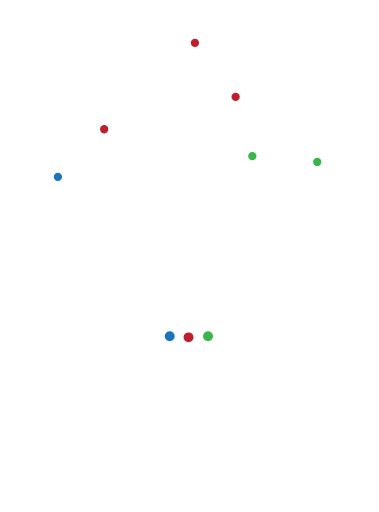
t = 0.00 s
t = 1.63 s: frame unchanged from t = 0.00 s, image omitted
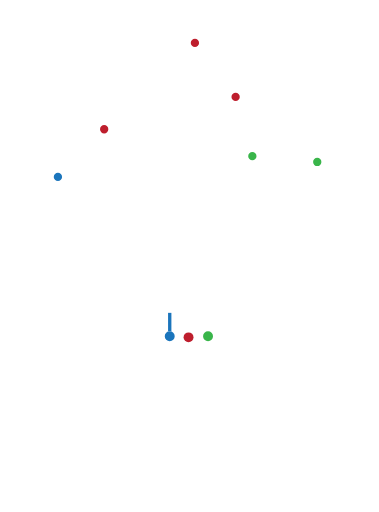
t = 3.30 s
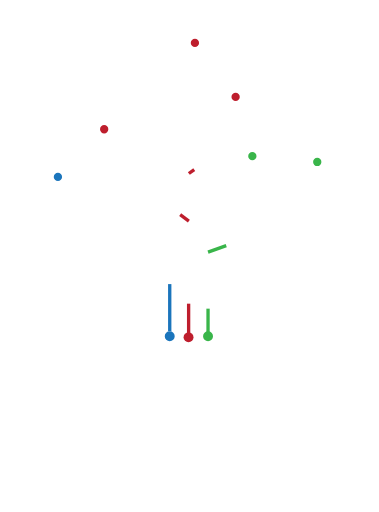
t = 4.13 s
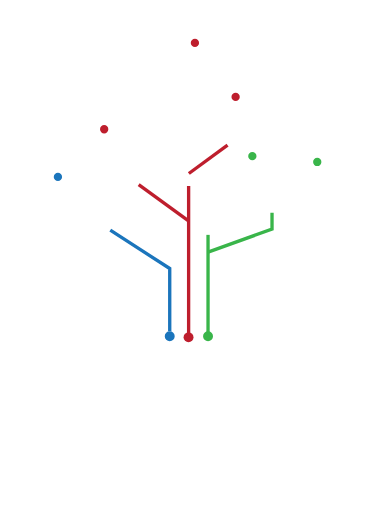
t = 6.63 s
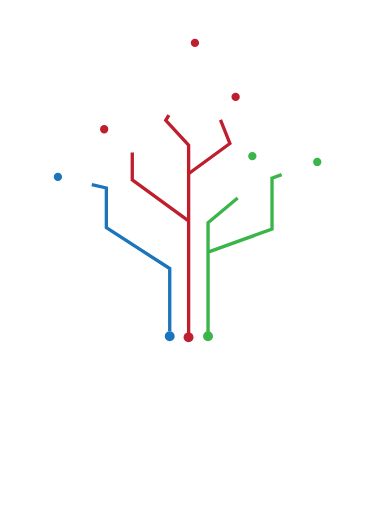
t = 8.35 s

The animated SVG that drew these frames (rendered in a browser with its animation timeline set to each time). Animation: 36 CSS @keyframes rules; frames cover the first 8.35 s, repeats indefinitely.

<svg xmlns="http://www.w3.org/2000/svg" viewBox="0 0 227.23 307.02" style="" width="180" height="180"><defs><style>.cls-1{fill:#fff;}.cls-2{fill:#be1e2d;}.cls-3,.cls-4,.cls-7,.cls-8{fill:none;stroke-miterlimit:10;}.cls-3{stroke:#fff;stroke-linecap:round;stroke-width:3px;}.cls-4{stroke:#1b75bc;}.cls-4,.cls-7,.cls-8{stroke-width:2px;}.cls-5{fill:#1b75bc;}.cls-6{fill:#39b54a;}.cls-7{stroke:#39b54a;}.cls-8{stroke:#be1e2d;}</style></defs><title>Asset 8</title><g id="Layer_2" data-name="Layer 2"><g id="Layer_1-2" data-name="Layer 1"><path class="cls-1 MbeCOZFY_0" d="M47.86,267.9l4.58,1.76a14.64,14.64,0,0,1-2.21,3,14.07,14.07,0,0,1-2.72,2.28,12.35,12.35,0,0,1-6.58,2,12.41,12.41,0,0,1-9.72-4.72,17.7,17.7,0,0,1,0-22.56,12.24,12.24,0,0,1,9.72-4.72,11.9,11.9,0,0,1,5.38,1.24,14.51,14.51,0,0,1,4.41,3.48l-3.31,3.76a8.32,8.32,0,0,0-13,0,12.05,12.05,0,0,0,0,15.08,8.42,8.42,0,0,0,10.34,2.16A9.92,9.92,0,0,0,47.86,267.9Zm-6.93-9.68H52.44l-4.58,5.32H40.93Z"></path><path class="cls-1 MbeCOZFY_1" d="M79.31,264.22h-9v9.72H80.34v2.92H67.28v-27H79.82v2.92H70.28v8.52h9Z"></path><path class="cls-1 MbeCOZFY_2" d="M91.6,276.86v-27h3.28l7.44,13.64a80.77,80.77,0,0,1,4.17,8.76l.07,0c-.28-3.6-.35-6.88-.35-11.08V249.9H109v27h-3l-7.38-13.68a89.83,89.83,0,0,1-4.34-9l-.1,0c.17,3.4.24,6.64.24,11.12v11.52Z"></path><path class="cls-1 MbeCOZFY_3" d="M133.67,264.22h-9v9.72H134.7v2.92H121.64v-27h12.55v2.92h-9.55v8.52h9Z"></path><path class="cls-1 MbeCOZFY_4" d="M145.55,272.62a9.59,9.59,0,0,0,5.38,1.76c3.06,0,4.85-1.88,4.85-4.6,0-2.52-1.24-4-4.37-5.36-3.79-1.56-6.13-3.84-6.13-7.64a7.1,7.1,0,0,1,7.51-7.32,9.38,9.38,0,0,1,5.13,1.32l-.83,2.84a8.26,8.26,0,0,0-4.41-1.28,4,4,0,0,0-4.37,4c0,2.52,1.41,3.76,4.61,5.2,3.93,1.76,5.93,4,5.93,7.92,0,4.16-2.65,7.76-8.13,7.76a10.74,10.74,0,0,1-5.93-1.72Z"></path><path class="cls-1 MbeCOZFY_5" d="M173.32,249.9v27h-3v-27Z"></path><path class="cls-1 MbeCOZFY_6" d="M185.51,272.62a9.59,9.59,0,0,0,5.38,1.76c3.06,0,4.86-1.88,4.86-4.6,0-2.52-1.24-4-4.38-5.36-3.79-1.56-6.13-3.84-6.13-7.64a7.1,7.1,0,0,1,7.51-7.32,9.35,9.35,0,0,1,5.13,1.32l-.82,2.84a8.29,8.29,0,0,0-4.41-1.28,4,4,0,0,0-4.38,4c0,2.52,1.41,3.76,4.62,5.2,3.92,1.76,5.92,4,5.92,7.92,0,4.16-2.65,7.76-8.13,7.76a10.7,10.7,0,0,1-5.92-1.72Z"></path><path class="cls-1 MbeCOZFY_7" d="M79.9,302.2a6.06,6.06,0,0,1-1-1.79,6.2,6.2,0,0,1-.38-2.15,6.34,6.34,0,0,1,.38-2.19,6,6,0,0,1,1-1.76,4.83,4.83,0,0,1,1.54-1.21,4.16,4.16,0,0,1,1.87-.45,4,4,0,0,1,1.87.44,4.86,4.86,0,0,1,1.54,1.22l-1.14,1.3a2.93,2.93,0,0,0-3.52-.8,3.11,3.11,0,0,0-1,.81,3.72,3.72,0,0,0-.68,1.18,4.2,4.2,0,0,0,0,2.91,3.56,3.56,0,0,0,.69,1.18,3.18,3.18,0,0,0,1,.81,2.93,2.93,0,0,0,1.25.28l1.87,1.44a4,4,0,0,1-1.87.44,4.16,4.16,0,0,1-1.87-.45A5,5,0,0,1,79.9,302.2Z"></path><path class="cls-1 MbeCOZFY_8" d="M90.65,294.54a10,10,0,0,1,2-.19,3,3,0,0,1,2.35.77,2.54,2.54,0,0,1,.64,1.79,2.47,2.47,0,0,1-1.53,2.41v0a2.35,2.35,0,0,1,1.19,1.91,17.66,17.66,0,0,0,.63,2.59H94.86a14.43,14.43,0,0,1-.54-2.26c-.24-1.3-.68-1.79-1.63-1.83h-1v4.09h-1Zm1,4.3h1.08a1.7,1.7,0,0,0,1.83-1.79,1.65,1.65,0,0,0-1.87-1.76,3.62,3.62,0,0,0-1,.11Z"></path><path class="cls-1 MbeCOZFY_9" d="M103.93,299.43h-3.16v3.41h3.52v1H99.72v-9.44h4.39v1h-3.34v3h3.16Z"></path><path class="cls-1 MbeCOZFY_10" d="M109.55,300.89l-.85,3h-1.08l2.76-9.44h1.27l2.77,9.44H113.3l-.87-3Zm2.66-.95-.79-2.72c-.18-.62-.31-1.18-.43-1.72h0c-.12.56-.25,1.13-.41,1.7l-.79,2.74Z"></path><path class="cls-1 MbeCOZFY_11" d="M118.81,295.45h-2.47v-1h6v1h-2.48v8.41h-1.06Z"></path><path class="cls-1 MbeCOZFY_12" d="M126.89,294.42v9.44h-1v-9.44Z"></path><path class="cls-1 MbeCOZFY_13" d="M138.24,299c0,3.25-1.7,5-3.77,5s-3.65-1.93-3.65-4.79,1.6-5,3.77-5S138.24,296.24,138.24,299Zm-6.3.15c0,2,.94,3.83,2.59,3.83s2.6-1.78,2.6-3.92c0-1.88-.84-3.84-2.59-3.84S131.94,297.12,131.94,299.19Z"></path><path class="cls-1 MbeCOZFY_14" d="M142.19,303.86v-9.44h1.14l2.61,4.77a29.7,29.7,0,0,1,1.46,3.07h0c-.1-1.26-.12-2.41-.12-3.88v-3.95h1v9.44h-1.06l-2.58-4.79a31.12,31.12,0,0,1-1.52-3.15h0c.06,1.19.09,2.33.09,3.89v4Z"></path><path class="cls-1 MbeCOZFY_15" d="M152.56,302.37a3.3,3.3,0,0,0,1.88.62,1.55,1.55,0,0,0,1.7-1.61c0-.88-.44-1.39-1.53-1.88-1.33-.54-2.15-1.34-2.15-2.67a2.49,2.49,0,0,1,2.63-2.57,3.33,3.33,0,0,1,1.79.46l-.28,1a2.91,2.91,0,0,0-1.55-.45,1.4,1.4,0,0,0-1.53,1.42c0,.88.5,1.31,1.62,1.82,1.37.61,2.07,1.38,2.07,2.77a2.61,2.61,0,0,1-2.84,2.72,3.82,3.82,0,0,1-2.08-.6Z"></path><path class="cls-2 MbeCOZFY_16" d="M59.96,77.5A2.49,2.49 0,1,1 64.94,77.5A2.49,2.49 0,1,1 59.96,77.5"></path><path class="cls-3 MbeCOZFY_17" d="M199.68,137.23c-10.37,31-37,56.75-69.34,63.42-33.71,6.94-69.69-8.27-89.92-35.74-20.87-28.36-22.5-68.32-4.19-98.37C53.62,38,87.65,20,121.11,23.08c33.05,3.06,63,26.46,75.63,56.92a82.09,82.09,0,0,1,4.57,14.86"></path><path class="cls-3 MbeCOZFY_18" d="M224.44,95.75C213.93,41,166.63,1.62,113.68,1.5,54.1,1.37,1.5,51,1.5,113.68c0,62.1,51.56,112.27,112.18,112.18,57.61-.08,107-45.52,111.92-104.44L179,120.51"></path><path class="cls-4 MbeCOZFY_19" d="M101.76,198.62L101.76,161.02L63.76,136.52L63.76,112.72L34.71,106.07"></path><path class="cls-5 MbeCOZFY_20" d="M98.78,201.6A2.98,2.98 0,1,1 104.74000000000001,201.6A2.98,2.98 0,1,1 98.78,201.6"></path><path class="cls-2 MbeCOZFY_21" d="M110.06,202.29A2.98,2.98 0,1,1 116.02000000000001,202.29A2.98,2.98 0,1,1 110.06,202.29"></path><path class="cls-6 MbeCOZFY_22" d="M121.75,201.6A2.98,2.98 0,1,1 127.71000000000001,201.6A2.98,2.98 0,1,1 121.75,201.6"></path><path class="cls-1 MbeCOZFY_23" d="M173.25,120.58A4.26,4.26 0,1,1 181.76999999999998,120.58A4.26,4.26 0,1,1 173.25,120.58"></path><path class="cls-7 MbeCOZFY_24" d="M124.73,200.17L124.73,133.55L143.48,117.91L151.3,93.65"></path><path class="cls-7 MbeCOZFY_25" d="M124.73,151.2L163.1,137.37L163.1,106.89L192.39,95.95"></path><path class="cls-8 MbeCOZFY_26" d="M113.09,201.03L113.09,87.03L99.37,72.15L116.87,42.98L116.87,24.32"></path><path class="cls-8 MbeCOZFY_27" d="M113.23,132.54L79.3,107.86L79.3,87.64L63.85,77.78"></path><path class="cls-8 MbeCOZFY_28" d="M113.23,104.04L137.83,86.05L130.87,68.52L141.28,58.11"></path><path class="cls-2 MbeCOZFY_29" d="M114.38000000000001,25.73A2.49,2.49 0,1,1 119.36,25.73A2.49,2.49 0,1,1 114.38000000000001,25.73"></path><path class="cls-2 MbeCOZFY_30" d="M138.78,58.11A2.49,2.49 0,1,1 143.76000000000002,58.11A2.49,2.49 0,1,1 138.78,58.11"></path><path class="cls-6 MbeCOZFY_31" d="M148.81,93.65A2.49,2.49 0,1,1 153.79000000000002,93.65A2.49,2.49 0,1,1 148.81,93.65"></path><path class="cls-6 MbeCOZFY_32" d="M187.73,97.11A2.49,2.49 0,1,1 192.71,97.11A2.49,2.49 0,1,1 187.73,97.11"></path><path class="cls-5 MbeCOZFY_33" d="M32.22,106.07A2.49,2.49 0,1,1 37.2,106.07A2.49,2.49 0,1,1 32.22,106.07"></path><text></text></g></g><style data-made-with="vivus-instant">.MbeCOZFY_0{stroke-dasharray:160 162;stroke-dashoffset:161;animation:MbeCOZFY_draw_0 14200ms linear 0ms infinite,MbeCOZFY_fade 14200ms linear 0ms infinite;}.MbeCOZFY_1{stroke-dasharray:118 120;stroke-dashoffset:119;animation:MbeCOZFY_draw_1 14200ms linear 0ms infinite,MbeCOZFY_fade 14200ms linear 0ms infinite;}.MbeCOZFY_2{stroke-dasharray:162 164;stroke-dashoffset:163;animation:MbeCOZFY_draw_2 14200ms linear 0ms infinite,MbeCOZFY_fade 14200ms linear 0ms infinite;}.MbeCOZFY_3{stroke-dasharray:118 120;stroke-dashoffset:119;animation:MbeCOZFY_draw_3 14200ms linear 0ms infinite,MbeCOZFY_fade 14200ms linear 0ms infinite;}.MbeCOZFY_4{stroke-dasharray:103 105;stroke-dashoffset:104;animation:MbeCOZFY_draw_4 14200ms linear 0ms infinite,MbeCOZFY_fade 14200ms linear 0ms infinite;}.MbeCOZFY_5{stroke-dasharray:60 62;stroke-dashoffset:61;animation:MbeCOZFY_draw_5 14200ms linear 0ms infinite,MbeCOZFY_fade 14200ms linear 0ms infinite;}.MbeCOZFY_6{stroke-dasharray:103 105;stroke-dashoffset:104;animation:MbeCOZFY_draw_6 14200ms linear 0ms infinite,MbeCOZFY_fade 14200ms linear 0ms infinite;}.MbeCOZFY_7{stroke-dasharray:40 42;stroke-dashoffset:41;animation:MbeCOZFY_draw_7 14200ms linear 0ms infinite,MbeCOZFY_fade 14200ms linear 0ms infinite;}.MbeCOZFY_8{stroke-dasharray:48 50;stroke-dashoffset:49;animation:MbeCOZFY_draw_8 14200ms linear 0ms infinite,MbeCOZFY_fade 14200ms linear 0ms infinite;}.MbeCOZFY_9{stroke-dasharray:42 44;stroke-dashoffset:43;animation:MbeCOZFY_draw_9 14200ms linear 0ms infinite,MbeCOZFY_fade 14200ms linear 0ms infinite;}.MbeCOZFY_10{stroke-dasharray:44 46;stroke-dashoffset:45;animation:MbeCOZFY_draw_10 14200ms linear 0ms infinite,MbeCOZFY_fade 14200ms linear 0ms infinite;}.MbeCOZFY_11{stroke-dasharray:31 33;stroke-dashoffset:32;animation:MbeCOZFY_draw_11 14200ms linear 0ms infinite,MbeCOZFY_fade 14200ms linear 0ms infinite;}.MbeCOZFY_12{stroke-dasharray:21 23;stroke-dashoffset:22;animation:MbeCOZFY_draw_12 14200ms linear 0ms infinite,MbeCOZFY_fade 14200ms linear 0ms infinite;}.MbeCOZFY_13{stroke-dasharray:49 51;stroke-dashoffset:50;animation:MbeCOZFY_draw_13 14200ms linear 0ms infinite,MbeCOZFY_fade 14200ms linear 0ms infinite;}.MbeCOZFY_14{stroke-dasharray:57 59;stroke-dashoffset:58;animation:MbeCOZFY_draw_14 14200ms linear 0ms infinite,MbeCOZFY_fade 14200ms linear 0ms infinite;}.MbeCOZFY_15{stroke-dasharray:37 39;stroke-dashoffset:38;animation:MbeCOZFY_draw_15 14200ms linear 0ms infinite,MbeCOZFY_fade 14200ms linear 0ms infinite;}.MbeCOZFY_16{stroke-dasharray:16 18;stroke-dashoffset:17;animation:MbeCOZFY_draw_16 14200ms linear 0ms infinite,MbeCOZFY_fade 14200ms linear 0ms infinite;}.MbeCOZFY_17{stroke-dasharray:520 522;stroke-dashoffset:521;animation:MbeCOZFY_draw_17 14200ms linear 0ms infinite,MbeCOZFY_fade 14200ms linear 0ms infinite;}.MbeCOZFY_18{stroke-dasharray:725 727;stroke-dashoffset:726;animation:MbeCOZFY_draw_18 14200ms linear 0ms infinite,MbeCOZFY_fade 14200ms linear 0ms infinite;}.MbeCOZFY_19{stroke-dasharray:137 139;stroke-dashoffset:138;animation:MbeCOZFY_draw_19 14200ms linear 0ms infinite,MbeCOZFY_fade 14200ms linear 0ms infinite;}.MbeCOZFY_20{stroke-dasharray:19 21;stroke-dashoffset:20;animation:MbeCOZFY_draw_20 14200ms linear 0ms infinite,MbeCOZFY_fade 14200ms linear 0ms infinite;}.MbeCOZFY_21{stroke-dasharray:19 21;stroke-dashoffset:20;animation:MbeCOZFY_draw_21 14200ms linear 0ms infinite,MbeCOZFY_fade 14200ms linear 0ms infinite;}.MbeCOZFY_22{stroke-dasharray:19 21;stroke-dashoffset:20;animation:MbeCOZFY_draw_22 14200ms linear 0ms infinite,MbeCOZFY_fade 14200ms linear 0ms infinite;}.MbeCOZFY_23{stroke-dasharray:27 29;stroke-dashoffset:28;animation:MbeCOZFY_draw_23 14200ms linear 0ms infinite,MbeCOZFY_fade 14200ms linear 0ms infinite;}.MbeCOZFY_24{stroke-dasharray:117 119;stroke-dashoffset:118;animation:MbeCOZFY_draw_24 14200ms linear 0ms infinite,MbeCOZFY_fade 14200ms linear 0ms infinite;}.MbeCOZFY_25{stroke-dasharray:103 105;stroke-dashoffset:104;animation:MbeCOZFY_draw_25 14200ms linear 0ms infinite,MbeCOZFY_fade 14200ms linear 0ms infinite;}.MbeCOZFY_26{stroke-dasharray:187 189;stroke-dashoffset:188;animation:MbeCOZFY_draw_26 14200ms linear 0ms infinite,MbeCOZFY_fade 14200ms linear 0ms infinite;}.MbeCOZFY_27{stroke-dasharray:81 83;stroke-dashoffset:82;animation:MbeCOZFY_draw_27 14200ms linear 0ms infinite,MbeCOZFY_fade 14200ms linear 0ms infinite;}.MbeCOZFY_28{stroke-dasharray:65 67;stroke-dashoffset:66;animation:MbeCOZFY_draw_28 14200ms linear 0ms infinite,MbeCOZFY_fade 14200ms linear 0ms infinite;}.MbeCOZFY_29{stroke-dasharray:16 18;stroke-dashoffset:17;animation:MbeCOZFY_draw_29 14200ms linear 0ms infinite,MbeCOZFY_fade 14200ms linear 0ms infinite;}.MbeCOZFY_30{stroke-dasharray:16 18;stroke-dashoffset:17;animation:MbeCOZFY_draw_30 14200ms linear 0ms infinite,MbeCOZFY_fade 14200ms linear 0ms infinite;}.MbeCOZFY_31{stroke-dasharray:16 18;stroke-dashoffset:17;animation:MbeCOZFY_draw_31 14200ms linear 0ms infinite,MbeCOZFY_fade 14200ms linear 0ms infinite;}.MbeCOZFY_32{stroke-dasharray:16 18;stroke-dashoffset:17;animation:MbeCOZFY_draw_32 14200ms linear 0ms infinite,MbeCOZFY_fade 14200ms linear 0ms infinite;}.MbeCOZFY_33{stroke-dasharray:16 18;stroke-dashoffset:17;animation:MbeCOZFY_draw_33 14200ms linear 0ms infinite,MbeCOZFY_fade 14200ms linear 0ms infinite;}@keyframes MbeCOZFY_draw{100%{stroke-dashoffset:0;}}@keyframes MbeCOZFY_fade{0%{stroke-opacity:1;}97.1830985915493%{stroke-opacity:1;}100%{stroke-opacity:0;}}@keyframes MbeCOZFY_draw_0{5.633802816901409%{stroke-dashoffset: 161}52.58215962441314%{ stroke-dashoffset: 0;}100%{ stroke-dashoffset: 0;}}@keyframes MbeCOZFY_draw_1{6.345141556409162%{stroke-dashoffset: 119}53.29349836392089%{ stroke-dashoffset: 0;}100%{ stroke-dashoffset: 0;}}@keyframes MbeCOZFY_draw_2{7.0564802959169155%{stroke-dashoffset: 163}54.00483710342865%{ stroke-dashoffset: 0;}100%{ stroke-dashoffset: 0;}}@keyframes MbeCOZFY_draw_3{7.76781903542467%{stroke-dashoffset: 119}54.7161758429364%{ stroke-dashoffset: 0;}100%{ stroke-dashoffset: 0;}}@keyframes MbeCOZFY_draw_4{8.479157774932423%{stroke-dashoffset: 104}55.42751458244416%{ stroke-dashoffset: 0;}100%{ stroke-dashoffset: 0;}}@keyframes MbeCOZFY_draw_5{9.190496514440175%{stroke-dashoffset: 61}56.138853321951906%{ stroke-dashoffset: 0;}100%{ stroke-dashoffset: 0;}}@keyframes MbeCOZFY_draw_6{9.90183525394793%{stroke-dashoffset: 104}56.85019206145966%{ stroke-dashoffset: 0;}100%{ stroke-dashoffset: 0;}}@keyframes MbeCOZFY_draw_7{10.613173993455684%{stroke-dashoffset: 41}57.56153080096741%{ stroke-dashoffset: 0;}100%{ stroke-dashoffset: 0;}}@keyframes MbeCOZFY_draw_8{11.324512732963438%{stroke-dashoffset: 49}58.27286954047517%{ stroke-dashoffset: 0;}100%{ stroke-dashoffset: 0;}}@keyframes MbeCOZFY_draw_9{12.03585147247119%{stroke-dashoffset: 43}58.98420827998293%{ stroke-dashoffset: 0;}100%{ stroke-dashoffset: 0;}}@keyframes MbeCOZFY_draw_10{12.747190211978946%{stroke-dashoffset: 45}59.69554701949068%{ stroke-dashoffset: 0;}100%{ stroke-dashoffset: 0;}}@keyframes MbeCOZFY_draw_11{13.458528951486699%{stroke-dashoffset: 32}60.40688575899843%{ stroke-dashoffset: 0;}100%{ stroke-dashoffset: 0;}}@keyframes MbeCOZFY_draw_12{14.169867690994451%{stroke-dashoffset: 22}61.11822449850618%{ stroke-dashoffset: 0;}100%{ stroke-dashoffset: 0;}}@keyframes MbeCOZFY_draw_13{14.881206430502205%{stroke-dashoffset: 50}61.82956323801394%{ stroke-dashoffset: 0;}100%{ stroke-dashoffset: 0;}}@keyframes MbeCOZFY_draw_14{15.592545170009961%{stroke-dashoffset: 58}62.5409019775217%{ stroke-dashoffset: 0;}100%{ stroke-dashoffset: 0;}}@keyframes MbeCOZFY_draw_15{16.30388390951771%{stroke-dashoffset: 38}63.25224071702944%{ stroke-dashoffset: 0;}100%{ stroke-dashoffset: 0;}}@keyframes MbeCOZFY_draw_16{17.015222649025468%{stroke-dashoffset: 17}63.963579456537204%{ stroke-dashoffset: 0;}100%{ stroke-dashoffset: 0;}}@keyframes MbeCOZFY_draw_17{17.72656138853322%{stroke-dashoffset: 521}64.67491819604496%{ stroke-dashoffset: 0;}100%{ stroke-dashoffset: 0;}}@keyframes MbeCOZFY_draw_18{18.437900128040972%{stroke-dashoffset: 726}65.3862569355527%{ stroke-dashoffset: 0;}100%{ stroke-dashoffset: 0;}}@keyframes MbeCOZFY_draw_19{19.149238867548725%{stroke-dashoffset: 138}66.09759567506046%{ stroke-dashoffset: 0;}100%{ stroke-dashoffset: 0;}}@keyframes MbeCOZFY_draw_20{19.86057760705648%{stroke-dashoffset: 20}66.80893441456821%{ stroke-dashoffset: 0;}100%{ stroke-dashoffset: 0;}}@keyframes MbeCOZFY_draw_21{20.57191634656423%{stroke-dashoffset: 20}67.52027315407597%{ stroke-dashoffset: 0;}100%{ stroke-dashoffset: 0;}}@keyframes MbeCOZFY_draw_22{21.283255086071986%{stroke-dashoffset: 20}68.23161189358372%{ stroke-dashoffset: 0;}100%{ stroke-dashoffset: 0;}}@keyframes MbeCOZFY_draw_23{21.99459382557974%{stroke-dashoffset: 28}68.94295063309147%{ stroke-dashoffset: 0;}100%{ stroke-dashoffset: 0;}}@keyframes MbeCOZFY_draw_24{22.705932565087494%{stroke-dashoffset: 118}69.65428937259922%{ stroke-dashoffset: 0;}100%{ stroke-dashoffset: 0;}}@keyframes MbeCOZFY_draw_25{23.417271304595246%{stroke-dashoffset: 104}70.36562811210698%{ stroke-dashoffset: 0;}100%{ stroke-dashoffset: 0;}}@keyframes MbeCOZFY_draw_26{24.128610044103002%{stroke-dashoffset: 188}71.07696685161474%{ stroke-dashoffset: 0;}100%{ stroke-dashoffset: 0;}}@keyframes MbeCOZFY_draw_27{24.839948783610758%{stroke-dashoffset: 82}71.7883055911225%{ stroke-dashoffset: 0;}100%{ stroke-dashoffset: 0;}}@keyframes MbeCOZFY_draw_28{25.55128752311851%{stroke-dashoffset: 66}72.49964433063025%{ stroke-dashoffset: 0;}100%{ stroke-dashoffset: 0;}}@keyframes MbeCOZFY_draw_29{26.262626262626267%{stroke-dashoffset: 17}73.21098307013798%{ stroke-dashoffset: 0;}100%{ stroke-dashoffset: 0;}}@keyframes MbeCOZFY_draw_30{26.973965002134015%{stroke-dashoffset: 17}73.92232180964575%{ stroke-dashoffset: 0;}100%{ stroke-dashoffset: 0;}}@keyframes MbeCOZFY_draw_31{27.68530374164177%{stroke-dashoffset: 17}74.6336605491535%{ stroke-dashoffset: 0;}100%{ stroke-dashoffset: 0;}}@keyframes MbeCOZFY_draw_32{28.396642481149527%{stroke-dashoffset: 17}75.34499928866126%{ stroke-dashoffset: 0;}100%{ stroke-dashoffset: 0;}}@keyframes MbeCOZFY_draw_33{29.10798122065728%{stroke-dashoffset: 17}76.05633802816901%{ stroke-dashoffset: 0;}100%{ stroke-dashoffset: 0;}}</style></svg>